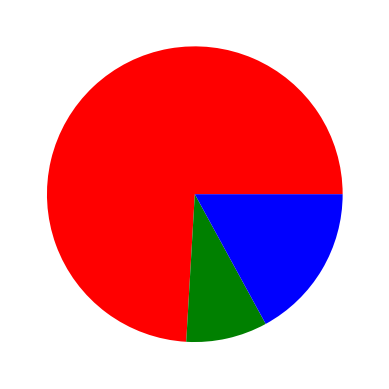

Write the Python code that produced this figure.
from matplotlib import pyplot
import time
import os
valores=(100,12,23)
colores=('red','green','blue')
pyplot.ion()
pyplot.pie(valores, colors=colores) 
pyplot.ion()
#pyplot.show() #Imprime la torta pero se omite para poder guardar el formato en .png
#pyplot.savefig('Prueba torta.png')
#time.sleep(5)
os.system("clear")
#os.system("^Z")